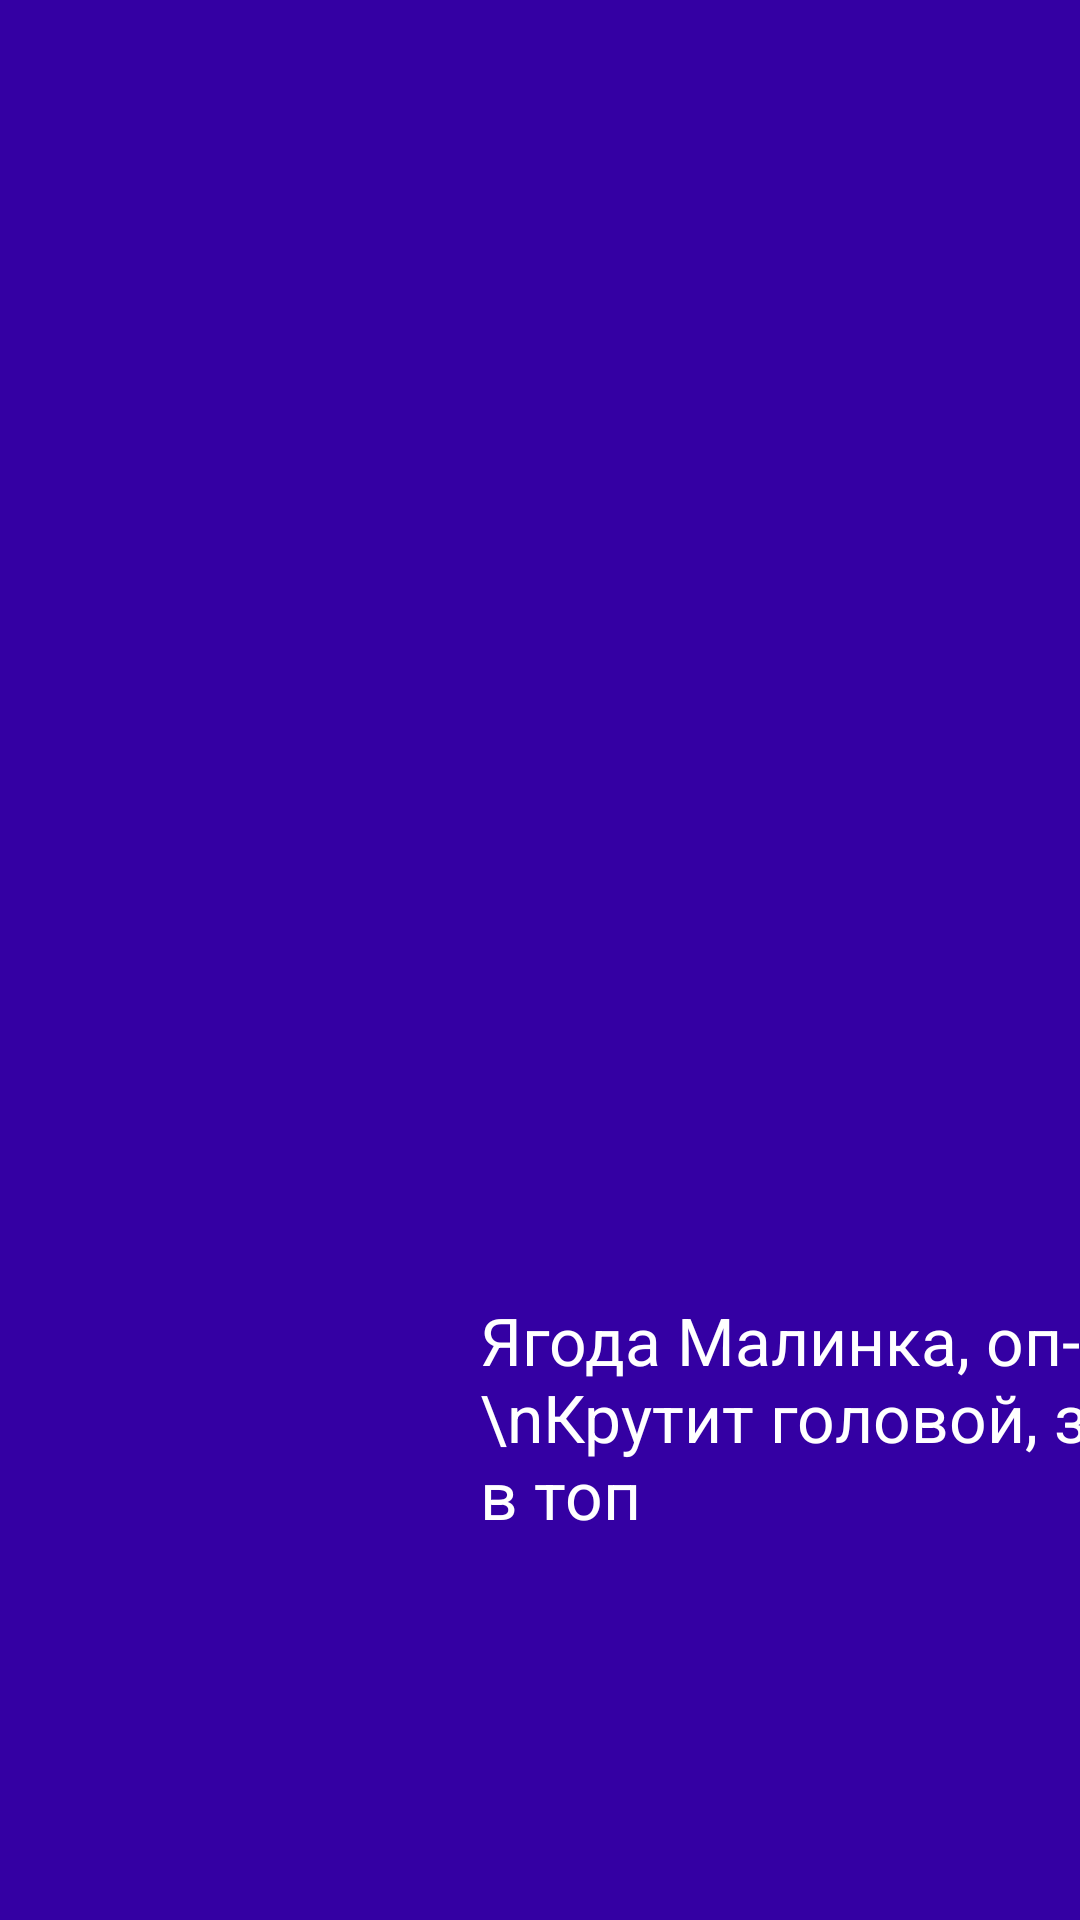

Here is an Android app screen rendered from its layout file. Give the layout XML and the strings, colors and styles it references.
<!-- AndroidManifest.xml: application theme Theme.PR15PR21102Scherbakov_Shvenk -->
<!-- res/layout/activity_tv4.xml -->
<?xml version="1.0" encoding="utf-8"?>
<androidx.constraintlayout.widget.ConstraintLayout xmlns:android="http://schemas.android.com/apk/res/android"
    xmlns:app="http://schemas.android.com/apk/res-auto"
    xmlns:tools="http://schemas.android.com/tools"
    android:layout_width="match_parent"
    android:layout_height="match_parent"
    android:background="#3400A3"
    tools:context=".tv4">

    <ImageView
        android:id="@+id/imageView14"
        android:layout_width="963dp"
        android:layout_height="377dp"
        android:layout_marginTop="16dp"
        app:layout_constraintStart_toStartOf="parent"
        app:layout_constraintTop_toTopOf="parent"
        app:srcCompat="@drawable/image_3" />

    <TextView
        android:id="@+id/textView3"
        android:layout_width="wrap_content"
        android:layout_height="wrap_content"
        android:layout_marginStart="100dp"
        android:layout_marginTop="432dp"
        android:paddingLeft="60dp"
        android:text="Ягода Малинка, оп-оп-оп \nКрутит головой, залетает в топ"
        android:textColor="#FFFFFF"
        android:textSize="22sp"
        app:layout_constraintStart_toStartOf="parent"
        app:layout_constraintTop_toTopOf="parent" />

    <ImageView
        android:id="@+id/imageView15"
        android:layout_width="314dp"
        android:layout_height="76dp"
        app:srcCompat="@drawable/image_1"
        tools:layout_editor_absoluteX="630dp"
        tools:layout_editor_absoluteY="457dp"
        tools:ignore="MissingConstraints" />
</androidx.constraintlayout.widget.ConstraintLayout>
<!-- resources referenced by this layout -->
<resources>
  <style name="Theme.PR15PR21102Scherbakov_Shvenk" parent="android:Theme.Material.Light.NoActionBar" />
</resources>
